Run: headless pygame with SDL's dummy video driver; simulated clock (each Clock.tick advances the game by its frame time, no real sleeping); random seed 0; keys injected as events and as key.get_pressed() state; no mouse input.
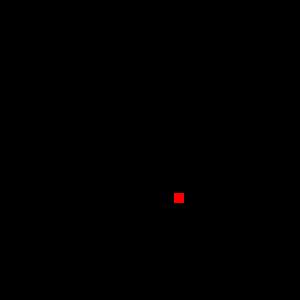
Frame 1 of 4 · flips 1–60 · no input
Frame 2 of 4 · flips 61–180 · tapped SPACE, RETURN · held RIGHT (→), D · screen unchanged from frame 1, image omitted
Frame 3 of 4 · flips 181–300 · held DOWN (↓), S · screen unchanged from frame 2, image omitted
Frame 4 of 4 · flips 301–420 · held LEFT (←), A, UP (↑), W · screen unchanged from frame 3, image omitted

The pygame program that drew these frames:

import math
import time
import pygame


class GameObject:
    def __init__(self, name, position):
        self.name = str(name)
        self.x = position[0]
        self.y = position[1]

    def __str__(self):
        return self.name + " at position (" + str(self.x) + ", " + str(self.y) + ")\n"


class GameObjectBlock(GameObject):
    "Nonmoving object with position. Used for blocks."
    def __init__(self, name, position):
        super().__init__(name, position)


class GameObjectProjectile(GameObject):
    "This type of object has a speed, which contains information for x and y speed. It is a list."
    def __init__(self, name, position, dimensions, angle, speed):
        super().__init__(name, position)
        self.speed = speed
        self.width = dimensions[0]
        self.height = dimensions[1]
        self.angle = angle
        self.xsp = math.cos(self.angle) * self.speed
        self.ysp = math.sin(self.angle) * self.speed

    def move(self):
        "Move the object. Must be called each frame."
        if self.x + self.width + self.xsp >= 300 or self.x + self.xsp <= 0:
            self.xsp = -self.xsp
        if self.y + self.height + self.ysp >= 300 or self.y + self.ysp <= 0:
            self.ysp = -self.ysp
        self.x += self.xsp
        self.y += self.ysp
        self.angle = abs(-math.atan2(self.ysp, self.xsp) - math.pi)
        print(round(math.degrees(self.angle)))

        self.xsp = self.xsp * 0.9
        self.ysp = (self.ysp) * 0.9



    def draw(self, screen):
        pygame.draw.rect(screen, (255, 0, 0), (self.x, self.y, self.width, self.height))


# Set up game
pygame.init()

surface = pygame.display.set_mode((300, 300))
block1 = GameObjectBlock("joe", (1, 2))
projectile1 = GameObjectProjectile("bullet", (150, 150), (10, 10), math.pi/3, 5)
pygame.draw.circle(surface, (255, 0, 0), (30, 30), 10)
pygame.display.update()

# Game loop
while True:
    surface.fill("black")
    projectile1.move()
    projectile1.draw(surface)
    pygame.display.update()
    time.sleep(0.0166666667)
